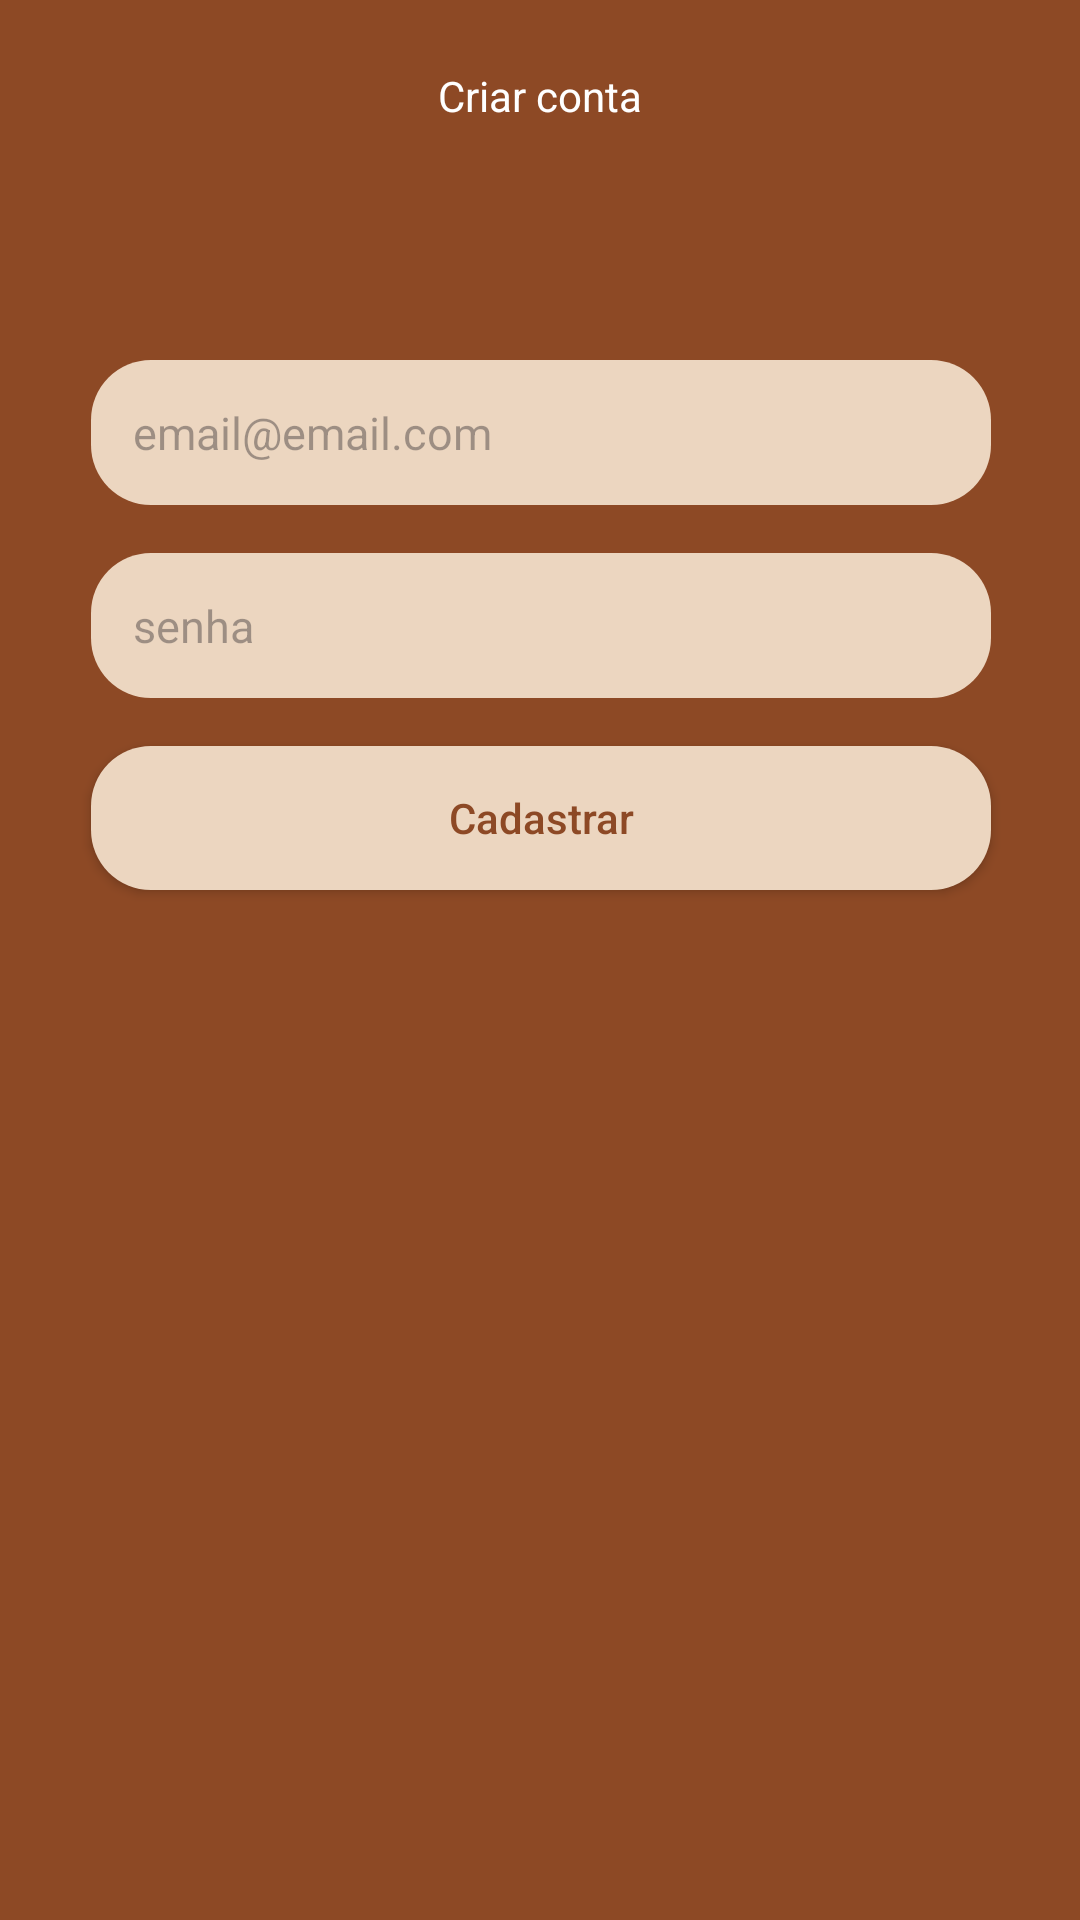

This screen was rendered from an Android layout file. Write that file and the resources it references.
<!-- AndroidManifest.xml: application theme Theme.LojaVirtualFirebase -->
<!-- res/layout/fragment_registro.xml -->
<?xml version="1.0" encoding="utf-8"?>
<ScrollView xmlns:android="http://schemas.android.com/apk/res/android"
    xmlns:tools="http://schemas.android.com/tools"
    android:layout_width="match_parent"
    android:layout_height="match_parent"
    xmlns:app="http://schemas.android.com/apk/res-auto"
    android:fillViewport="true"
    tools:context=".ui.auth.RegistroFragment">


    <androidx.constraintlayout.widget.ConstraintLayout
        android:layout_width="match_parent"
        android:layout_height="wrap_content">


        <com.google.android.material.appbar.AppBarLayout
            android:id="@+id/appBarLayout"
            android:layout_width="match_parent"
            android:layout_height="wrap_content"
            tools:layout_constraintEnd_toEndOf="parent"
            tools:layout_constraintStart_toStartOf="parent"
            tools:layout_constraintTop_toTopOf="parent">


            <androidx.appcompat.widget.Toolbar
                android:id="@+id/toobar"
                android:layout_width="match_parent"
                android:layout_height="match_parent"
                android:background="@color/color_toobar"
                app:navigationIcon="@drawable/back">

                <TextView
                    android:layout_width="wrap_content"
                    android:layout_height="wrap_content"
                    android:layout_gravity="center"
                    android:text="Criar conta"
                    android:textColor="@color/white" />

            </androidx.appcompat.widget.Toolbar>

        </com.google.android.material.appbar.AppBarLayout>


        <LinearLayout
            android:id="@+id/linearLayout"
            android:layout_width="399dp"
            android:layout_height="365dp"
            android:orientation="vertical"
            android:padding="16dp"
            app:layout_constraintBottom_toBottomOf="parent"
            app:layout_constraintEnd_toEndOf="parent"
            app:layout_constraintStart_toStartOf="parent"
            app:layout_constraintTop_toBottomOf="@+id/appBarLayout"
            app:layout_constraintVertical_bias="0.0">



            <EditText
                android:id="@+id/edtEmail"
                android:layout_width="300dp"
                android:layout_height="wrap_content"
                android:layout_gravity="center"
                android:layout_marginTop="40dp"
                android:background="@drawable/bg_input"
                android:hint="email@email.com"
                android:padding="14dp"
                android:textSize="15sp" />


            <EditText
                android:id="@+id/edtSenha"
                android:layout_width="300dp"
                android:layout_height="wrap_content"
                android:layout_gravity="center"
                android:layout_marginTop="16dp"
                android:background="@drawable/bg_input"
                android:hint="senha"
                android:padding="14dp"
                android:textSize="15sp" />

            <Button
                android:id="@+id/btnCadastrar"
                android:layout_width="300dp"
                android:layout_height="wrap_content"
                android:layout_gravity="center"
                android:layout_marginTop="16dp"
                android:background="@drawable/bg_input"
                android:text="Cadastrar"
                android:textAllCaps="false"
                android:textColor="@color/color_default"
                app:backgroundTint="@null" />


            <ProgressBar
                android:id="@+id/prog"
                android:layout_width="wrap_content"
                android:layout_height="wrap_content"
                android:layout_gravity="center"
                android:layout_marginTop="30dp"
                android:indeterminateTint="@color/white"
                android:visibility="invisible"
                tools:visibility="visible" />


        </LinearLayout>


    </androidx.constraintlayout.widget.ConstraintLayout>







</ScrollView>
<!-- resources referenced by this layout -->
<resources>
  <color name="color_default">#8d4925</color>
  <color name="color_toobar">#8d4925</color>
  <color name="white">#FFFFFFFF</color>
  <!-- drawable bg_input (drawable) -->
  <?xml version="1.0" encoding="utf-8"?>
  <shape xmlns:android="http://schemas.android.com/apk/res/android"
      android:shape="rectangle">
  
      <solid android:color="@color/colorInput"/>
      <corners android:radius="20dp"/>
  
  </shape>
  <style name="Theme.LojaVirtualFirebase" parent="Base.Theme.LojaVirtualFirebase" />
  <color name="colorInput">#ecd6c0</color>
  <style name="Base.Theme.LojaVirtualFirebase" parent="Theme.Material3.DayNight.NoActionBar">
          
          
          <item name="android:windowBackground">@color/color_default</item>
  
      </style>
</resources>
